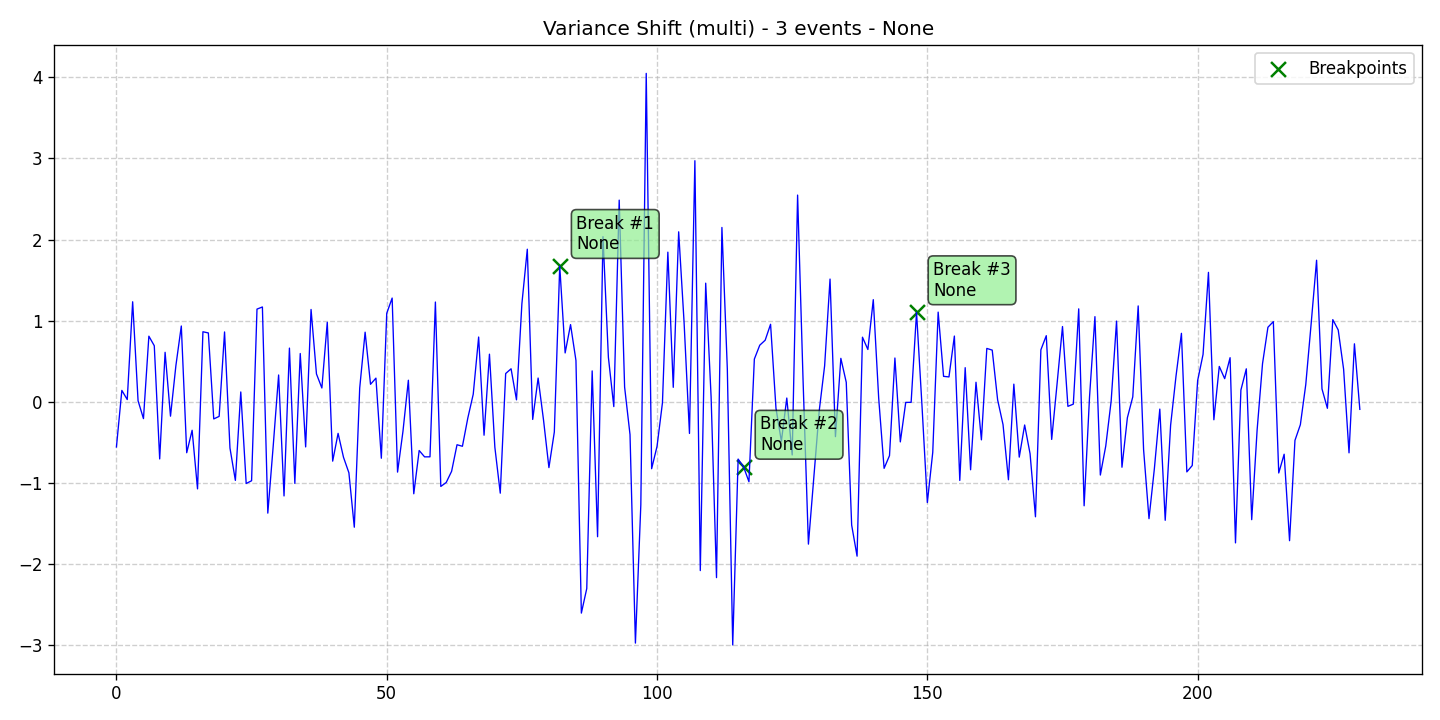

Source data for this figure (header and first rows):
data, stationary, det_lin_up, det_lin_down, det_quad, det_cubic, det_exp, det_damped, stoc_trend, volatility, single_seas, multiple_seas, point_anom_single, point_anom_multi, collect_anom, context_anom, mean_shift, var_shift, trend_shift, date, is_break, is_anomaly, is_multi, location_beginning
-0.5556, 0, 0, 0, 0, 0, 0, 0, 0, 0, 0, 0, 0, 0, 0, 0, 0, 1, 0, 2020-01-01, 0, 0, 1, 0
0.1415, 0, 0, 0, 0, 0, 0, 0, 0, 0, 0, 0, 0, 0, 0, 0, 0, 1, 0, 2020-01-02, 0, 0, 1, 0
0.02884, 0, 0, 0, 0, 0, 0, 0, 0, 0, 0, 0, 0, 0, 0, 0, 0, 1, 0, 2020-01-03, 0, 0, 1, 0
1.234, 0, 0, 0, 0, 0, 0, 0, 0, 0, 0, 0, 0, 0, 0, 0, 0, 1, 0, 2020-01-04, 0, 0, 1, 0
0.01411, 0, 0, 0, 0, 0, 0, 0, 0, 0, 0, 0, 0, 0, 0, 0, 0, 1, 0, 2020-01-05, 0, 0, 1, 0
-0.2061, 0, 0, 0, 0, 0, 0, 0, 0, 0, 0, 0, 0, 0, 0, 0, 0, 1, 0, 2020-01-06, 0, 0, 1, 0
0.8098, 0, 0, 0, 0, 0, 0, 0, 0, 0, 0, 0, 0, 0, 0, 0, 0, 1, 0, 2020-01-07, 0, 0, 1, 0
0.6921, 0, 0, 0, 0, 0, 0, 0, 0, 0, 0, 0, 0, 0, 0, 0, 0, 1, 0, 2020-01-08, 0, 0, 1, 0
-0.7032, 0, 0, 0, 0, 0, 0, 0, 0, 0, 0, 0, 0, 0, 0, 0, 0, 1, 0, 2020-01-09, 0, 0, 1, 0
0.6112, 0, 0, 0, 0, 0, 0, 0, 0, 0, 0, 0, 0, 0, 0, 0, 0, 1, 0, 2020-01-10, 0, 0, 1, 0
-0.1761, 0, 0, 0, 0, 0, 0, 0, 0, 0, 0, 0, 0, 0, 0, 0, 0, 1, 0, 2020-01-11, 0, 0, 1, 0
0.4482, 0, 0, 0, 0, 0, 0, 0, 0, 0, 0, 0, 0, 0, 0, 0, 0, 1, 0, 2020-01-12, 0, 0, 1, 0
0.9353, 0, 0, 0, 0, 0, 0, 0, 0, 0, 0, 0, 0, 0, 0, 0, 0, 1, 0, 2020-01-13, 0, 0, 1, 0
-0.6266, 0, 0, 0, 0, 0, 0, 0, 0, 0, 0, 0, 0, 0, 0, 0, 0, 1, 0, 2020-01-14, 0, 0, 1, 0
-0.3498, 0, 0, 0, 0, 0, 0, 0, 0, 0, 0, 0, 0, 0, 0, 0, 0, 1, 0, 2020-01-15, 0, 0, 1, 0
-1.072, 0, 0, 0, 0, 0, 0, 0, 0, 0, 0, 0, 0, 0, 0, 0, 0, 1, 0, 2020-01-16, 0, 0, 1, 0
0.8645, 0, 0, 0, 0, 0, 0, 0, 0, 0, 0, 0, 0, 0, 0, 0, 0, 1, 0, 2020-01-17, 0, 0, 1, 0
0.8496, 0, 0, 0, 0, 0, 0, 0, 0, 0, 0, 0, 0, 0, 0, 0, 0, 1, 0, 2020-01-18, 0, 0, 1, 0
-0.21, 0, 0, 0, 0, 0, 0, 0, 0, 0, 0, 0, 0, 0, 0, 0, 0, 1, 0, 2020-01-19, 0, 0, 1, 0
-0.1787, 0, 0, 0, 0, 0, 0, 0, 0, 0, 0, 0, 0, 0, 0, 0, 0, 1, 0, 2020-01-20, 0, 0, 1, 0
0.862, 0, 0, 0, 0, 0, 0, 0, 0, 0, 0, 0, 0, 0, 0, 0, 0, 1, 0, 2020-01-21, 0, 0, 1, 0
-0.5687, 0, 0, 0, 0, 0, 0, 0, 0, 0, 0, 0, 0, 0, 0, 0, 0, 1, 0, 2020-01-22, 0, 0, 1, 0
-0.9676, 0, 0, 0, 0, 0, 0, 0, 0, 0, 0, 0, 0, 0, 0, 0, 0, 1, 0, 2020-01-23, 0, 0, 1, 0
0.1224, 0, 0, 0, 0, 0, 0, 0, 0, 0, 0, 0, 0, 0, 0, 0, 0, 1, 0, 2020-01-24, 0, 0, 1, 0
-1.006, 0, 0, 0, 0, 0, 0, 0, 0, 0, 0, 0, 0, 0, 0, 0, 0, 1, 0, 2020-01-25, 0, 0, 1, 0
-0.9719, 0, 0, 0, 0, 0, 0, 0, 0, 0, 0, 0, 0, 0, 0, 0, 0, 1, 0, 2020-01-26, 0, 0, 1, 0
1.144, 0, 0, 0, 0, 0, 0, 0, 0, 0, 0, 0, 0, 0, 0, 0, 0, 1, 0, 2020-01-27, 0, 0, 1, 0
1.17, 0, 0, 0, 0, 0, 0, 0, 0, 0, 0, 0, 0, 0, 0, 0, 0, 1, 0, 2020-01-28, 0, 0, 1, 0
-1.371, 0, 0, 0, 0, 0, 0, 0, 0, 0, 0, 0, 0, 0, 0, 0, 0, 1, 0, 2020-01-29, 0, 0, 1, 0
-0.5432, 0, 0, 0, 0, 0, 0, 0, 0, 0, 0, 0, 0, 0, 0, 0, 0, 1, 0, 2020-01-30, 0, 0, 1, 0
0.3315, 0, 0, 0, 0, 0, 0, 0, 0, 0, 0, 0, 0, 0, 0, 0, 0, 1, 0, 2020-01-31, 0, 0, 1, 0
-1.159, 0, 0, 0, 0, 0, 0, 0, 0, 0, 0, 0, 0, 0, 0, 0, 0, 1, 0, 2020-02-01, 0, 0, 1, 0
0.6629, 0, 0, 0, 0, 0, 0, 0, 0, 0, 0, 0, 0, 0, 0, 0, 0, 1, 0, 2020-02-02, 0, 0, 1, 0
-1.004, 0, 0, 0, 0, 0, 0, 0, 0, 0, 0, 0, 0, 0, 0, 0, 0, 1, 0, 2020-02-03, 0, 0, 1, 0
0.5961, 0, 0, 0, 0, 0, 0, 0, 0, 0, 0, 0, 0, 0, 0, 0, 0, 1, 0, 2020-02-04, 0, 0, 1, 0
-0.555, 0, 0, 0, 0, 0, 0, 0, 0, 0, 0, 0, 0, 0, 0, 0, 0, 1, 0, 2020-02-05, 0, 0, 1, 0
1.139, 0, 0, 0, 0, 0, 0, 0, 0, 0, 0, 0, 0, 0, 0, 0, 0, 1, 0, 2020-02-06, 0, 0, 1, 0
0.3445, 0, 0, 0, 0, 0, 0, 0, 0, 0, 0, 0, 0, 0, 0, 0, 0, 1, 0, 2020-02-07, 0, 0, 1, 0
0.1713, 0, 0, 0, 0, 0, 0, 0, 0, 0, 0, 0, 0, 0, 0, 0, 0, 1, 0, 2020-02-08, 0, 0, 1, 0
0.981, 0, 0, 0, 0, 0, 0, 0, 0, 0, 0, 0, 0, 0, 0, 0, 0, 1, 0, 2020-02-09, 0, 0, 1, 0
-0.7304, 0, 0, 0, 0, 0, 0, 0, 0, 0, 0, 0, 0, 0, 0, 0, 0, 1, 0, 2020-02-10, 0, 0, 1, 0
-0.388, 0, 0, 0, 0, 0, 0, 0, 0, 0, 0, 0, 0, 0, 0, 0, 0, 1, 0, 2020-02-11, 0, 0, 1, 0
-0.6826, 0, 0, 0, 0, 0, 0, 0, 0, 0, 0, 0, 0, 0, 0, 0, 0, 1, 0, 2020-02-12, 0, 0, 1, 0
-0.8737, 0, 0, 0, 0, 0, 0, 0, 0, 0, 0, 0, 0, 0, 0, 0, 0, 1, 0, 2020-02-13, 0, 0, 1, 0
-1.545, 0, 0, 0, 0, 0, 0, 0, 0, 0, 0, 0, 0, 0, 0, 0, 0, 1, 0, 2020-02-14, 0, 0, 1, 0
0.1704, 0, 0, 0, 0, 0, 0, 0, 0, 0, 0, 0, 0, 0, 0, 0, 0, 1, 0, 2020-02-15, 0, 0, 1, 0
0.8592, 0, 0, 0, 0, 0, 0, 0, 0, 0, 0, 0, 0, 0, 0, 0, 0, 1, 0, 2020-02-16, 0, 0, 1, 0
0.2169, 0, 0, 0, 0, 0, 0, 0, 0, 0, 0, 0, 0, 0, 0, 0, 0, 1, 0, 2020-02-17, 0, 0, 1, 0
0.2927, 0, 0, 0, 0, 0, 0, 0, 0, 0, 0, 0, 0, 0, 0, 0, 0, 1, 0, 2020-02-18, 0, 0, 1, 0
-0.6945, 0, 0, 0, 0, 0, 0, 0, 0, 0, 0, 0, 0, 0, 0, 0, 0, 1, 0, 2020-02-19, 0, 0, 1, 0
1.092, 0, 0, 0, 0, 0, 0, 0, 0, 0, 0, 0, 0, 0, 0, 0, 0, 1, 0, 2020-02-20, 0, 0, 1, 0
1.28, 0, 0, 0, 0, 0, 0, 0, 0, 0, 0, 0, 0, 0, 0, 0, 0, 1, 0, 2020-02-21, 0, 0, 1, 0
-0.8655, 0, 0, 0, 0, 0, 0, 0, 0, 0, 0, 0, 0, 0, 0, 0, 0, 1, 0, 2020-02-22, 0, 0, 1, 0
-0.363, 0, 0, 0, 0, 0, 0, 0, 0, 0, 0, 0, 0, 0, 0, 0, 0, 1, 0, 2020-02-23, 0, 0, 1, 0
0.2669, 0, 0, 0, 0, 0, 0, 0, 0, 0, 0, 0, 0, 0, 0, 0, 0, 1, 0, 2020-02-24, 0, 0, 1, 0
-1.132, 0, 0, 0, 0, 0, 0, 0, 0, 0, 0, 0, 0, 0, 0, 0, 0, 1, 0, 2020-02-25, 0, 0, 1, 0
-0.5994, 0, 0, 0, 0, 0, 0, 0, 0, 0, 0, 0, 0, 0, 0, 0, 0, 1, 0, 2020-02-26, 0, 0, 1, 0
-0.6775, 0, 0, 0, 0, 0, 0, 0, 0, 0, 0, 0, 0, 0, 0, 0, 0, 1, 0, 2020-02-27, 0, 0, 1, 0
-0.6771, 0, 0, 0, 0, 0, 0, 0, 0, 0, 0, 0, 0, 0, 0, 0, 0, 1, 0, 2020-02-28, 0, 0, 1, 0
1.231, 0, 0, 0, 0, 0, 0, 0, 0, 0, 0, 0, 0, 0, 0, 0, 0, 1, 0, 2020-02-29, 0, 0, 1, 0
... 171 more rows
